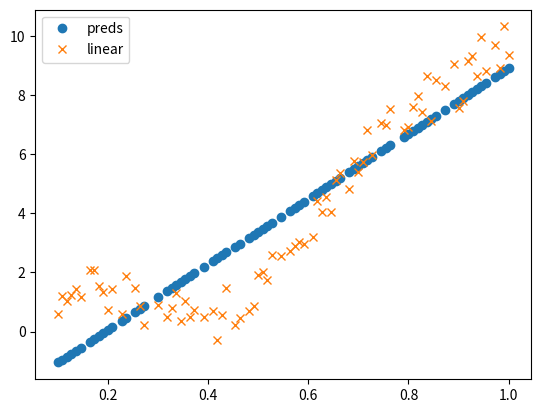

Write Python code to recreate this figure.
import numpy as np
import matplotlib.pyplot as plt


def create_dataset():
    data_x = np.linspace(1.0, 10.0, 100)[:, np.newaxis]
    data_y = np.sin(data_x) + 0.1 * np.power(data_x, 2) + 0.5 * np.random.randn(100, 1)
    data_x /= np.max(data_x)

    data_x = np.hstack((np.ones_like(data_x), data_x))
    order = np.random.permutation(len(data_x))
    portion = 20
    train_x = data_x[order[portion:]]
    train_y = data_y[order[portion:]]
    return train_x, train_y


def predict(w, b, x):
    prediction = np.dot(w.T, x)
    prediction = prediction + b
    return prediction


def cost_function(w, b, x, y_true):
    y_pred = predict(w, b, x)
    num_examples = y_pred.shape[-1]
    diff = y_pred - y_true
    diff_2 = np.power(diff, 2)
    cost_j = np.sum(diff_2) / (num_examples * 2)
    return cost_j


def gradient_dw_j(w, b, x, y_true):
    y_pred = predict(w, b, x)
    num_examples = y_pred.shape[-1]
    diff = (y_pred - y_true)
    grad_w = np.sum(np.dot(diff, x.T)) / num_examples
    return grad_w


def gradient_db_j(w, b, x, y_true):
    y_pred = predict(w, b, x)
    num_examples = y_pred.shape[-1]
    grad_w = np.sum(y_pred - y_true) / num_examples
    return grad_w


def gradient_descent(x, y, w, b, num_epoch):
    cost_history = []
    a = 0.5
    # mu = np.mean(x, 0)
    # sigma = np.std(x, 0)
    # x = (x - mu) / sigma

    for i in range(num_epoch):
        cost = cost_function(w, b, x, y)
        cost_history.append(cost)
        print("Cost: " + str(cost))

        dw = gradient_dw_j(w, b, x, y)
        db = gradient_db_j(w, b, x, y)

        w = w - a * dw
        b = b - a * db
    return w, b



w = np.random.rand(1, 1)
b = 0
train_x, train_y = create_dataset()
train_x = train_x[:, 1]
train_x = np.reshape(train_x, newshape=(len(train_x), 1))

w, b = gradient_descent(train_x.T, train_y.T, w, b, 200)

y_estimate = predict(w, b, train_x.T)

plt.close()
plt.plot(train_x, y_estimate.T, 'o', label='preds')
plt.plot(train_x, train_y, 'x', label='linear')
# Add a legend
plt.legend()
plt.show()
